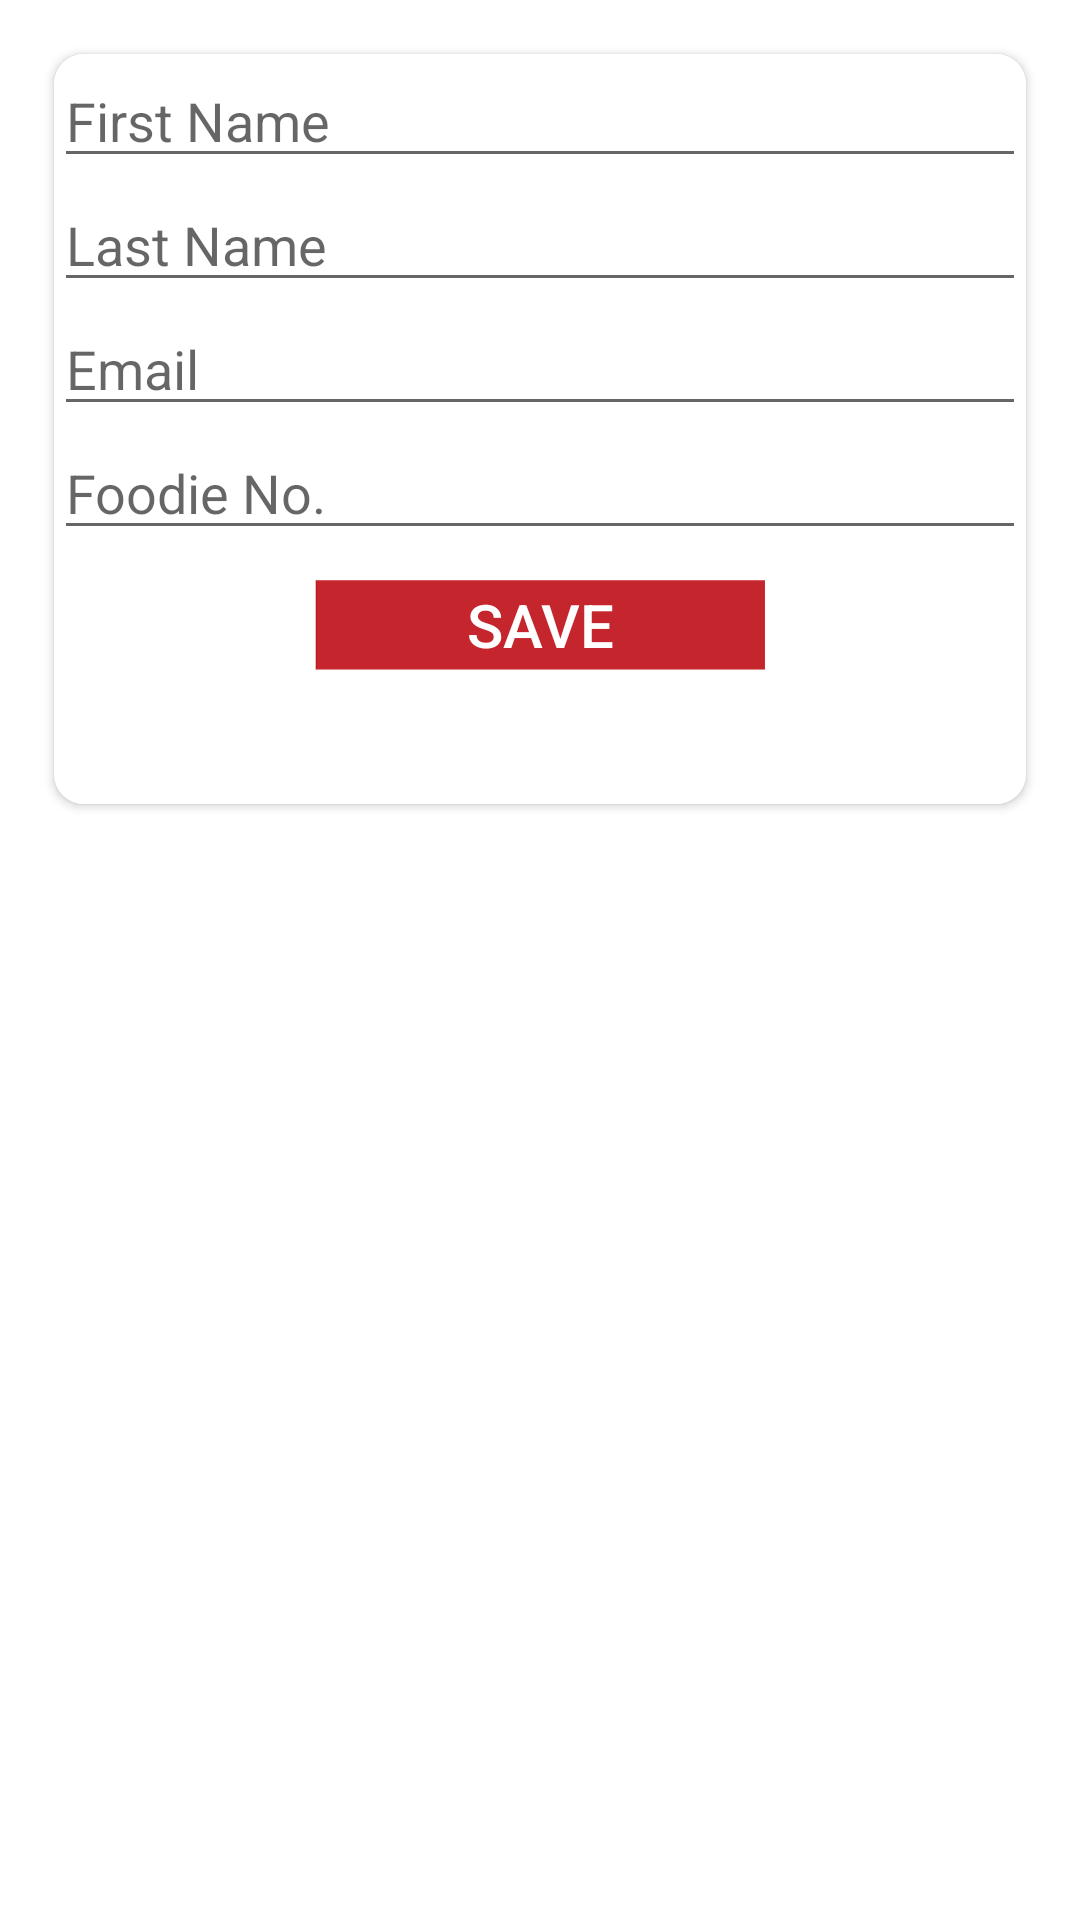

Android layout source for this screen:
<!-- AndroidManifest.xml: application theme AppTheme -->
<!-- res/layout/activity_account_update_dialog.xml -->
<?xml version="1.0" encoding="utf-8"?>
<RelativeLayout xmlns:android="http://schemas.android.com/apk/res/android"
    xmlns:app="http://schemas.android.com/apk/res-auto"
    xmlns:tools="http://schemas.android.com/tools"
    android:layout_width="match_parent"
    android:layout_height="wrap_content"
    android:layout_gravity="center"
    android:background="#ffffff"
    android:padding="10dp"
    tools:context="com.ventures.smartit.chefcreation.AccountUpdateDialog">


    
    <android.support.v7.widget.CardView
        xmlns:card_view="http://schemas.android.com/apk/res-auto"
        android:id="@+id/card_view"
        android:layout_gravity="center"
        android:layout_width="match_parent"
        android:layout_height="250dp"
        style="@style/MyCardViewStyle"
        card_view:cardCornerRadius="10dp"
       >

        <LinearLayout
            android:layout_width="match_parent"
            android:layout_height="match_parent"
            android:background="#ffffff"
            android:orientation="vertical">
        <EditText
            android:id="@+id/ed_first_name"
            android:hint="First Name"
            android:imeOptions="actionNext"
            android:maxLines="1"
            android:ellipsize="end"
            android:layout_width="match_parent"
            android:layout_height="wrap_content" />
            <EditText
                android:id="@+id/ed_last_name"
                android:hint="Last Name"
                android:imeOptions="actionNext"
                android:maxLines="1"
                android:ellipsize="end"
                android:layout_width="match_parent"
                android:layout_height="wrap_content" />
            <EditText
                android:id="@+id/ed_email"
                android:hint="Email"
                android:imeOptions="actionNext"
                android:maxLines="1"
                android:ellipsize="end"
                android:layout_width="match_parent"
                android:layout_height="wrap_content" />
            <EditText
                android:id="@+id/ed_foodie"
                android:hint="Foodie No."
                android:imeOptions="actionNext"
                android:inputType="number"
                android:maxLines="1"
                android:ellipsize="end"
                android:layout_width="match_parent"
                android:layout_height="wrap_content" />

            <Button
                android:id="@+id/dialogsave"
                android:layout_width="150dp"
                android:layout_height="30dp"
                android:textSize="20dp"
                android:layout_gravity="center"
                android:text="Save"
                android:textColor="@color/white"
                android:layout_margin="10dp"
                android:background="@drawable/btnorder"
                />
        </LinearLayout>
    </android.support.v7.widget.CardView>

</RelativeLayout>
<!-- resources referenced by this layout -->
<resources>
  <color name="white">#ffffff</color>
  <!-- drawable btnorder: png bitmap (drawable, 3270 bytes) -->
  <style name="MyCardViewStyle" parent="CardView">
          
          <item name="cardBackgroundColor">@android:color/white</item>
          
          <item name="android:foreground">?android:selectableItemBackground</item>
          
          <item name="cardElevation">2dp</item>
          
          <item name="cardCornerRadius">2dp</item>
          <item name="android:clickable">true</item>
          <item name="android:layout_margin">8dp</item>
      </style>
  <style name="AppTheme" parent="Theme.AppCompat.Light.DarkActionBar">
          
          <item name="colorPrimary">@color/colorPrimary</item>
          <item name="colorPrimaryDark">@color/colorPrimaryDark</item>
          <item name="colorAccent">@color/colorAccent</item>
      </style>
  <color name="colorPrimary">#F6716A</color>
  <color name="colorPrimaryDark">#C5252C</color>
  <color name="colorAccent">#FF4081</color>
</resources>
